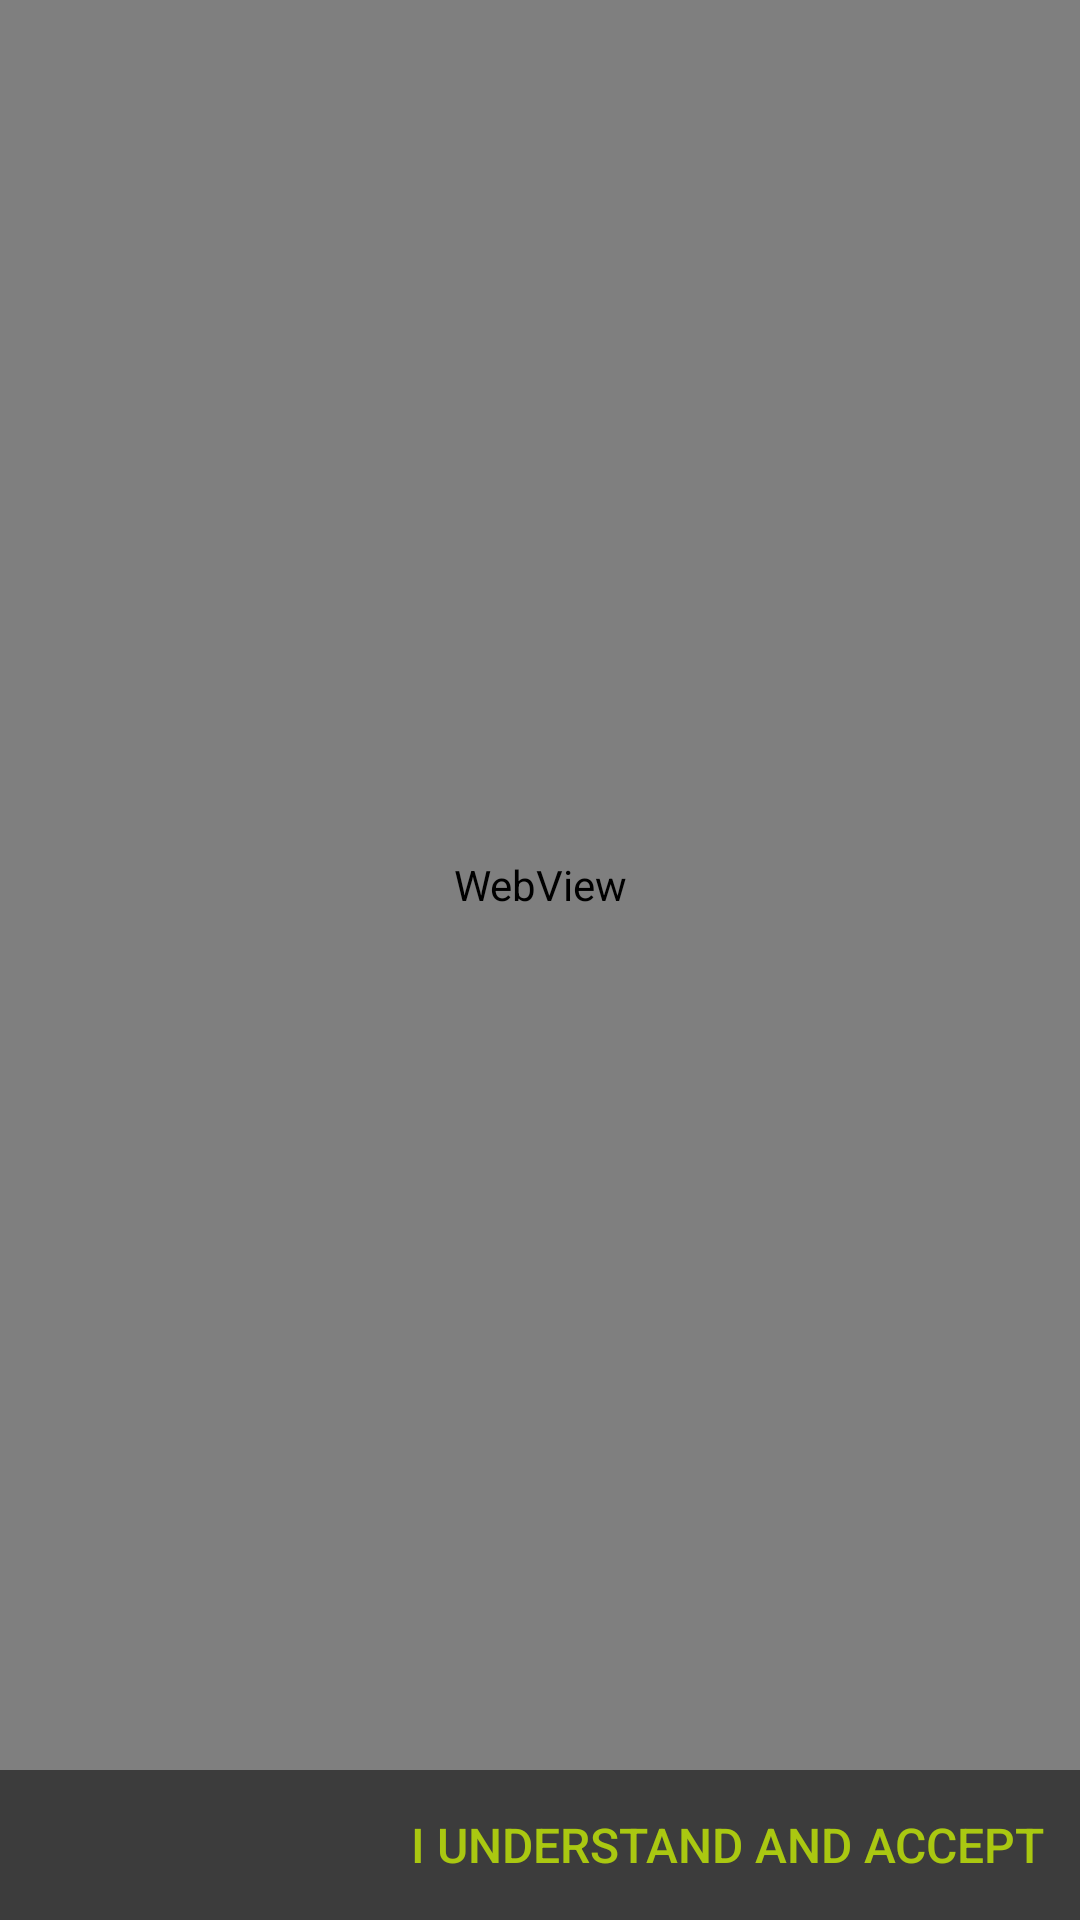

Write the Android layout XML for this screen, with the resource values it uses.
<!-- AndroidManifest.xml: application theme AppTheme -->
<!-- res/layout/fragment_license.xml -->
<?xml version="1.0" encoding="utf-8"?>
<androidx.constraintlayout.widget.ConstraintLayout xmlns:android="http://schemas.android.com/apk/res/android"
    xmlns:app="http://schemas.android.com/apk/res-auto"
    xmlns:tools="http://schemas.android.com/tools"
    android:layout_width="match_parent"
    android:layout_height="match_parent"
    android:background="@color/cpecGrey"
    tools:context=".Fragments.license.LicenseFragment">








    <WebView
        android:id="@+id/licenseWebView"
        android:layout_width="0dp"
        android:layout_height="0dp"
        android:layout_marginStart="0dp"
        android:layout_marginEnd="0dp"
        app:layout_constraintBottom_toBottomOf="parent"
        app:layout_constraintLeft_toLeftOf="parent"
        app:layout_constraintRight_toRightOf="parent"
        app:layout_constraintTop_toTopOf="parent"
        android:layout_marginBottom="50dp"/>

    <Button
        android:id="@+id/acceptButton"
        style="@style/Widget.AppCompat.Button.Borderless.Colored"
        android:layout_width="wrap_content"
        android:layout_height="wrap_content"
        android:text="I understand and accept"
        android:textColor="@color/cpecGreen"
        android:textSize="16sp"
        app:layout_constraintBottom_toBottomOf="parent"
        app:layout_constraintRight_toRightOf="parent"
        app:layout_constraintTop_toBottomOf="@id/licenseWebView" />





















</androidx.constraintlayout.widget.ConstraintLayout>
<!-- resources referenced by this layout -->
<resources>
  <color name="colorAccent">#44BCD4</color>
  <color name="cpecGreen">#AAC811</color>
  <color name="cpecGrey">#3C3C3C</color>
  <style name="AppTheme" parent="Theme.AppCompat.Light.DarkActionBar">
          
          <item name="colorPrimary">@color/colorPrimary</item>
          <item name="colorPrimaryDark">@color/colorPrimaryDark</item>
          <item name="colorAccent">@color/colorAccent</item>
      </style>
  <color name="colorPrimary">#3C3C3C</color>
  <color name="colorPrimaryDark">#3C3C3C</color>
</resources>
